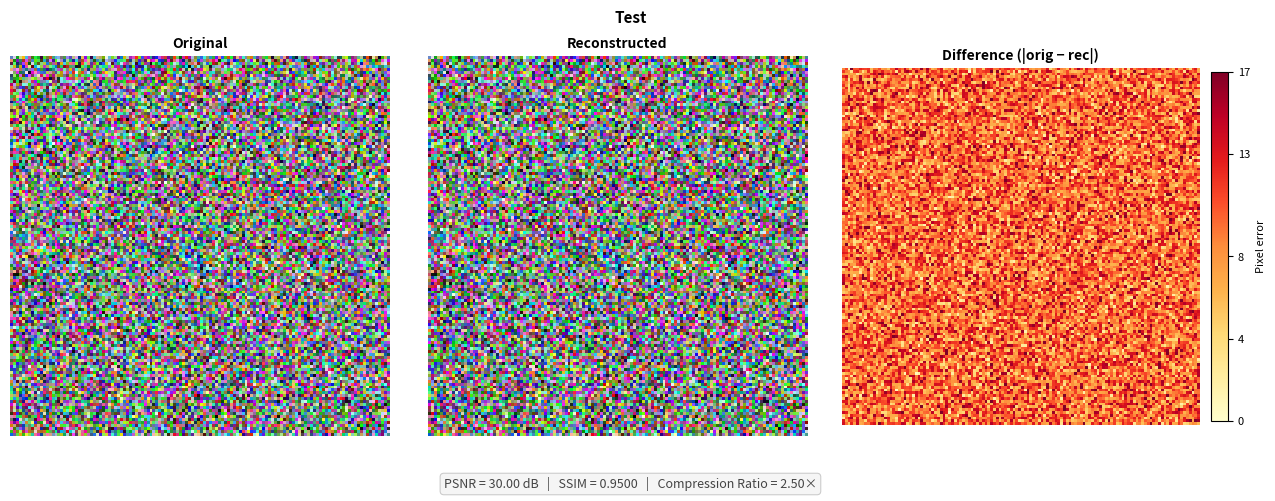

The matplotlib source for this figure:
"""
Visualization module: publication-quality figures for academic report.

Design principles:
- Perceptually uniform colormaps (viridis/magma) for heatmaps
- Fixed vmax=255 for all difference heatmaps (unified scale)
- Log-scale y-axis for compression ratio (with y=1 reference line)
- Curated color palette, clean spines, 300 DPI output
"""

import numpy as np
import matplotlib
matplotlib.use("Agg")
import matplotlib.pyplot as plt
import matplotlib.gridspec as gridspec
import matplotlib.ticker as ticker
from pathlib import Path

# ── Publication style ─────────────────────────────────────────────────────────

# Curated palette: colorblind-safe, high-contrast, publication-ready
# Based on Paul Tol's "Bright" qualitative scheme
_PALETTE = [
    "#4477AA",  # blue
    "#EE6677",  # red
    "#228833",  # green
    "#CCBB44",  # yellow
    "#66CCEE",  # cyan
    "#AA3377",  # purple
    "#BBBBBB",  # grey
]

_FONT_FAMILY = "DejaVu Sans"

def _apply_style(ax, grid=True, spines=True):
    """Apply clean academic style to an axes."""
    ax.tick_params(labelsize=9, direction="out", length=3, width=0.8)
    if grid:
        ax.yaxis.grid(True, linestyle="--", linewidth=0.5, alpha=0.6, color="#CCCCCC")
        ax.set_axisbelow(True)
    if spines:
        ax.spines["top"].set_visible(False)
        ax.spines["right"].set_visible(False)
        ax.spines["left"].set_linewidth(0.8)
        ax.spines["bottom"].set_linewidth(0.8)


# ── Comparison figure ─────────────────────────────────────────────────────────

def save_comparison(original: np.ndarray, reconstructed: np.ndarray,
                    out_path: str, title: str = "", metrics: dict = None) -> None:
    """
    3-panel figure: Original | Reconstructed | Difference heatmap.
    - Lossless (zero diff): shows solid green "pixel-perfect" panel
    - Lossy: adaptive vmax = 99th percentile of diff, colormap YlOrRd
    """
    diff = np.abs(original.astype(np.float32) - reconstructed.astype(np.float32))
    diff_gray = diff.mean(axis=2) if diff.ndim == 3 else diff
    is_lossless = diff_gray.max() == 0

    fig = plt.figure(figsize=(13, 5.2), dpi=150)
    fig.patch.set_facecolor("white")

    gs = gridspec.GridSpec(1, 3, figure=fig, wspace=0.08,
                           left=0.02, right=0.96, top=0.86, bottom=0.13)

    ax0 = fig.add_subplot(gs[0])
    ax1 = fig.add_subplot(gs[1])
    ax2 = fig.add_subplot(gs[2])

    cmap_img = None if original.ndim == 3 else "gray"
    ax0.imshow(original, cmap=cmap_img, interpolation="nearest")
    ax0.set_title("Original", fontsize=10, fontweight="bold", pad=6)
    ax0.axis("off")

    ax1.imshow(reconstructed, cmap=cmap_img, interpolation="nearest")
    ax1.set_title("Reconstructed", fontsize=10, fontweight="bold", pad=6)
    ax1.axis("off")

    if is_lossless:
        # Solid green panel with text annotation
        ax2.imshow(np.zeros_like(diff_gray), cmap="Greens", vmin=0, vmax=1)
        ax2.text(0.5, 0.5, "Pixel-Perfect\n(diff = 0)",
                 transform=ax2.transAxes, ha="center", va="center",
                 fontsize=13, fontweight="bold", color="#1a7a1a",
                 bbox=dict(boxstyle="round,pad=0.5", facecolor="#d4f5d4",
                           edgecolor="#1a7a1a", linewidth=1.5))
        ax2.set_title("Difference (|orig − rec|)", fontsize=10, fontweight="bold", pad=6)
        ax2.axis("off")
        # Fake colorbar at 0
        sm = plt.cm.ScalarMappable(cmap="Greens", norm=plt.Normalize(vmin=0, vmax=1))
        sm.set_array([])
        cbar = fig.colorbar(sm, ax=ax2, fraction=0.046, pad=0.03, shrink=0.92)
        cbar.ax.tick_params(labelsize=8)
        cbar.set_label("Pixel error", fontsize=8, labelpad=4)
        cbar.set_ticks([0, 1])
        cbar.set_ticklabels(["0", "0"])
    else:
        # Adaptive vmax: 99th percentile (avoids outlier saturation)
        vmax = float(np.percentile(diff_gray, 99))
        vmax = max(vmax, 1.0)  # at least 1

        im = ax2.imshow(diff_gray, cmap="YlOrRd", vmin=0, vmax=vmax,
                        interpolation="nearest")
        ax2.set_title("Difference (|orig − rec|)", fontsize=10, fontweight="bold", pad=6)
        ax2.axis("off")

        cbar = fig.colorbar(im, ax=ax2, fraction=0.046, pad=0.03, shrink=0.92)
        cbar.ax.tick_params(labelsize=8)
        cbar.set_label("Pixel error", fontsize=8, labelpad=4)
        # 5 evenly spaced ticks
        ticks = [round(vmax * i / 4) for i in range(5)]
        cbar.set_ticks(ticks)

    if title:
        fig.suptitle(title, fontsize=11, fontweight="bold", y=0.95)

    if metrics:
        psnr = metrics.get("psnr_db", "N/A")
        ssim = metrics.get("ssim", "N/A")
        ratio = metrics.get("compression_ratio", "N/A")
        psnr_s = "∞" if str(psnr) == "inf" or psnr == float("inf") else f"{float(psnr):.2f}"
        ssim_s = f"{float(ssim):.4f}" if ssim != "N/A" else "N/A"
        ratio_s = f"{float(ratio):.2f}×" if ratio != "N/A" else "N/A"
        fig.text(0.5, 0.03,
                 f"PSNR = {psnr_s} dB   |   SSIM = {ssim_s}   |   Compression Ratio = {ratio_s}",
                 ha="center", fontsize=9, color="#444444",
                 bbox=dict(boxstyle="round,pad=0.3", facecolor="#F5F5F5",
                           edgecolor="#CCCCCC", linewidth=0.8))

    Path(out_path).parent.mkdir(parents=True, exist_ok=True)
    plt.savefig(out_path, dpi=150, facecolor="white")
    plt.close(fig)


# ── Compression ratio chart ───────────────────────────────────────────────────

def save_compression_ratio_bar(data: dict, out_path: str) -> None:
    """
    Grouped bar chart with log-scale y-axis and y=1 reference line.
    Clearly shows which images compress above/below 1×.
    """
    algos = list(data.keys())
    images = list(next(iter(data.values())).keys())

    # Shorten image labels
    short_labels = [img.replace("real_", "").replace("_", "\n") for img in images]

    x = np.arange(len(images))
    n = len(algos)
    total_width = 0.72
    width = total_width / n

    fig, ax = plt.subplots(figsize=(12, 5.5), dpi=150)
    fig.patch.set_facecolor("white")

    colors = _PALETTE[:n]
    for i, (algo, color) in enumerate(zip(algos, colors)):
        vals = [max(data[algo].get(img, 0), 1e-3) for img in images]
        offset = (i - (n - 1) / 2) * width
        bars = ax.bar(x + offset, vals, width * 0.92, label=algo,
                      color=color, alpha=0.88, edgecolor="white", linewidth=0.5,
                      zorder=3)

    # y=1 reference line (break-even)
    ax.axhline(y=1.0, color="#CC3333", linewidth=1.4, linestyle="--",
               zorder=4, label="Ratio = 1 (break-even)")

    # Log scale
    ax.set_yscale("log")
    ax.yaxis.set_major_formatter(ticker.FuncFormatter(
        lambda v, _: f"{v:.0f}×" if v >= 1 else f"{v:.2f}×"
    ))
    # Custom ticks for readability
    ax.set_yticks([0.5, 1, 2, 5, 10, 20, 50, 100, 200])
    ax.yaxis.set_minor_locator(ticker.NullLocator())

    ax.set_xticks(x)
    ax.set_xticklabels(short_labels, fontsize=8.5)
    ax.set_xlabel("Image", fontsize=10, labelpad=6)
    ax.set_ylabel("Compression Ratio (log scale)", fontsize=10, labelpad=6)
    ax.set_title("Compression Ratio by Algorithm and Image", fontsize=11,
                 fontweight="bold", pad=10)

    ax.yaxis.grid(True, which="major", linestyle="--", linewidth=0.5,
                  alpha=0.5, color="#CCCCCC")
    ax.set_axisbelow(True)
    ax.spines["top"].set_visible(False)
    ax.spines["right"].set_visible(False)
    ax.spines["left"].set_linewidth(0.8)
    ax.spines["bottom"].set_linewidth(0.8)

    legend = ax.legend(fontsize=8.5, framealpha=0.9, edgecolor="#CCCCCC",
                       loc="upper right", ncol=1)
    legend.get_frame().set_linewidth(0.8)

    plt.tight_layout()
    Path(out_path).parent.mkdir(parents=True, exist_ok=True)
    plt.savefig(out_path, dpi=150, bbox_inches="tight", facecolor="white")
    plt.close(fig)


# ── Line charts (PSNR / SSIM) ─────────────────────────────────────────────────

def save_psnr_multiquality(data: dict, out_path: str) -> None:
    """
    PSNR line chart: one line per quality level (lossy only).
    X-axis: images, Y-axis: PSNR (dB).
    Lossless PSNR=inf is annotated as a text band, not plotted.
    """
    # Sort quality levels numerically
    quality_order = sorted(data.keys(), key=lambda s: int(s.split("=")[1]))
    images = list(next(iter(data.values())).keys())
    short = [img.replace("real_", "").replace("_", " ") for img in images]

    # Color gradient from low quality (warm) to high quality (cool)
    q_colors = ["#CC3311", "#EE7733", "#CCBB44", "#228833", "#4477AA"]
    markers  = ["o", "s", "^", "D", "v"]

    fig, ax = plt.subplots(figsize=(12, 5.5), dpi=150)
    fig.patch.set_facecolor("white")

    for idx, q_label in enumerate(quality_order):
        vals = [data[q_label].get(img, 0) for img in images]
        color = q_colors[idx % len(q_colors)]
        marker = markers[idx % len(markers)]
        ax.plot(short, vals, marker=marker, color=color, label=q_label,
                linewidth=1.6, markersize=6, markeredgewidth=0.8,
                markeredgecolor="white", zorder=3)

    # Annotate lossless PSNR = ∞ as a shaded band at top
    ymax = ax.get_ylim()[1] if ax.get_ylim()[1] > 0 else 60
    ax.set_ylim(bottom=15)
    ylim_top = max(v for q in data.values() for v in q.values()) * 1.12
    ax.set_ylim(top=ylim_top)
    ax.axhspan(ylim_top * 0.93, ylim_top, alpha=0.12, color="#4477AA", zorder=0)
    ax.text(len(images) - 1, ylim_top * 0.965,
            "Lossless: PSNR = ∞ (pixel-perfect)",
            ha="right", va="center", fontsize=8, color="#4477AA",
            style="italic")

    ax.set_xlabel("Image", fontsize=10, labelpad=6)
    ax.set_ylabel("PSNR (dB)", fontsize=10, labelpad=6)
    ax.set_title("PSNR vs. Image Content at Different Quality Levels (Lossy DCT)",
                 fontsize=11, fontweight="bold", pad=10)

    _apply_style(ax)
    ax.tick_params(axis="x", rotation=30, labelsize=8.5)

    legend = ax.legend(title="Quality", fontsize=8.5, title_fontsize=9,
                       framealpha=0.9, edgecolor="#CCCCCC", loc="lower right")
    legend.get_frame().set_linewidth(0.8)

    plt.tight_layout()
    Path(out_path).parent.mkdir(parents=True, exist_ok=True)
    plt.savefig(out_path, dpi=150, bbox_inches="tight", facecolor="white")
    plt.close(fig)



def save_metric_linechart(data: dict, metric: str, out_path: str,
                          xlabel: str = "Image", ylabel: str = None) -> None:
    """
    Publication-quality line chart with markers.
    """
    fig, ax = plt.subplots(figsize=(11, 5), dpi=150)
    fig.patch.set_facecolor("white")

    markers = ["o", "s", "^", "D", "v", "P", "X"]
    colors = _PALETTE

    for idx, (algo, img_vals) in enumerate(data.items()):
        images = list(img_vals.keys())
        short = [img.replace("real_", "").replace("_", " ") for img in images]
        values = [img_vals[img] for img in images]
        color = colors[idx % len(colors)]
        marker = markers[idx % len(markers)]
        ax.plot(short, values, marker=marker, color=color, label=algo,
                linewidth=1.6, markersize=6, markeredgewidth=0.8,
                markeredgecolor="white", zorder=3)

    ax.set_xlabel(xlabel, fontsize=10, labelpad=6)
    ax.set_ylabel(ylabel or metric, fontsize=10, labelpad=6)
    ax.set_title(f"{metric} Across Images", fontsize=11, fontweight="bold", pad=10)

    _apply_style(ax)
    ax.tick_params(axis="x", rotation=30, labelsize=8.5)

    legend = ax.legend(fontsize=8.5, framealpha=0.9, edgecolor="#CCCCCC",
                       loc="best", ncol=1)
    legend.get_frame().set_linewidth(0.8)

    plt.tight_layout()
    Path(out_path).parent.mkdir(parents=True, exist_ok=True)
    plt.savefig(out_path, dpi=150, bbox_inches="tight", facecolor="white")
    plt.close(fig)


# ── Metrics table ─────────────────────────────────────────────────────────────

def save_metrics_table(rows: list, out_path: str) -> None:
    """Styled metrics table image."""
    if not rows:
        return
    keys = list(rows[0].keys())
    cell_text = [[str(row.get(k, "")) for k in keys] for row in rows]

    fig, ax = plt.subplots(figsize=(max(14, len(keys) * 1.8),
                                    max(3, len(rows) * 0.45 + 1.2)), dpi=150)
    fig.patch.set_facecolor("white")
    ax.axis("off")

    table = ax.table(cellText=cell_text, colLabels=keys,
                     loc="center", cellLoc="center")
    table.auto_set_font_size(False)
    table.set_fontsize(8)
    table.auto_set_column_width(col=list(range(len(keys))))

    # Style header
    for j in range(len(keys)):
        cell = table[0, j]
        cell.set_facecolor("#4477AA")
        cell.set_text_props(color="white", fontweight="bold")

    # Alternating row colors
    for i in range(1, len(rows) + 1):
        for j in range(len(keys)):
            cell = table[i, j]
            cell.set_facecolor("#F0F4FA" if i % 2 == 0 else "white")
            cell.set_edgecolor("#DDDDDD")

    Path(out_path).parent.mkdir(parents=True, exist_ok=True)
    plt.tight_layout()
    plt.savefig(out_path, dpi=150, bbox_inches="tight", facecolor="white")
    plt.close(fig)


if __name__ == "__main__":
    rng = np.random.default_rng(0)
    orig = rng.integers(0, 256, (128, 128, 3), dtype=np.uint8)
    rec = np.clip(orig.astype(int) + rng.integers(-20, 20, orig.shape), 0, 255).astype(np.uint8)
    save_comparison(orig, rec, "test_comparison.png", title="Test",
                    metrics={"psnr_db": 30.0, "ssim": 0.95, "compression_ratio": 2.5})
    print("Saved test_comparison.png")
